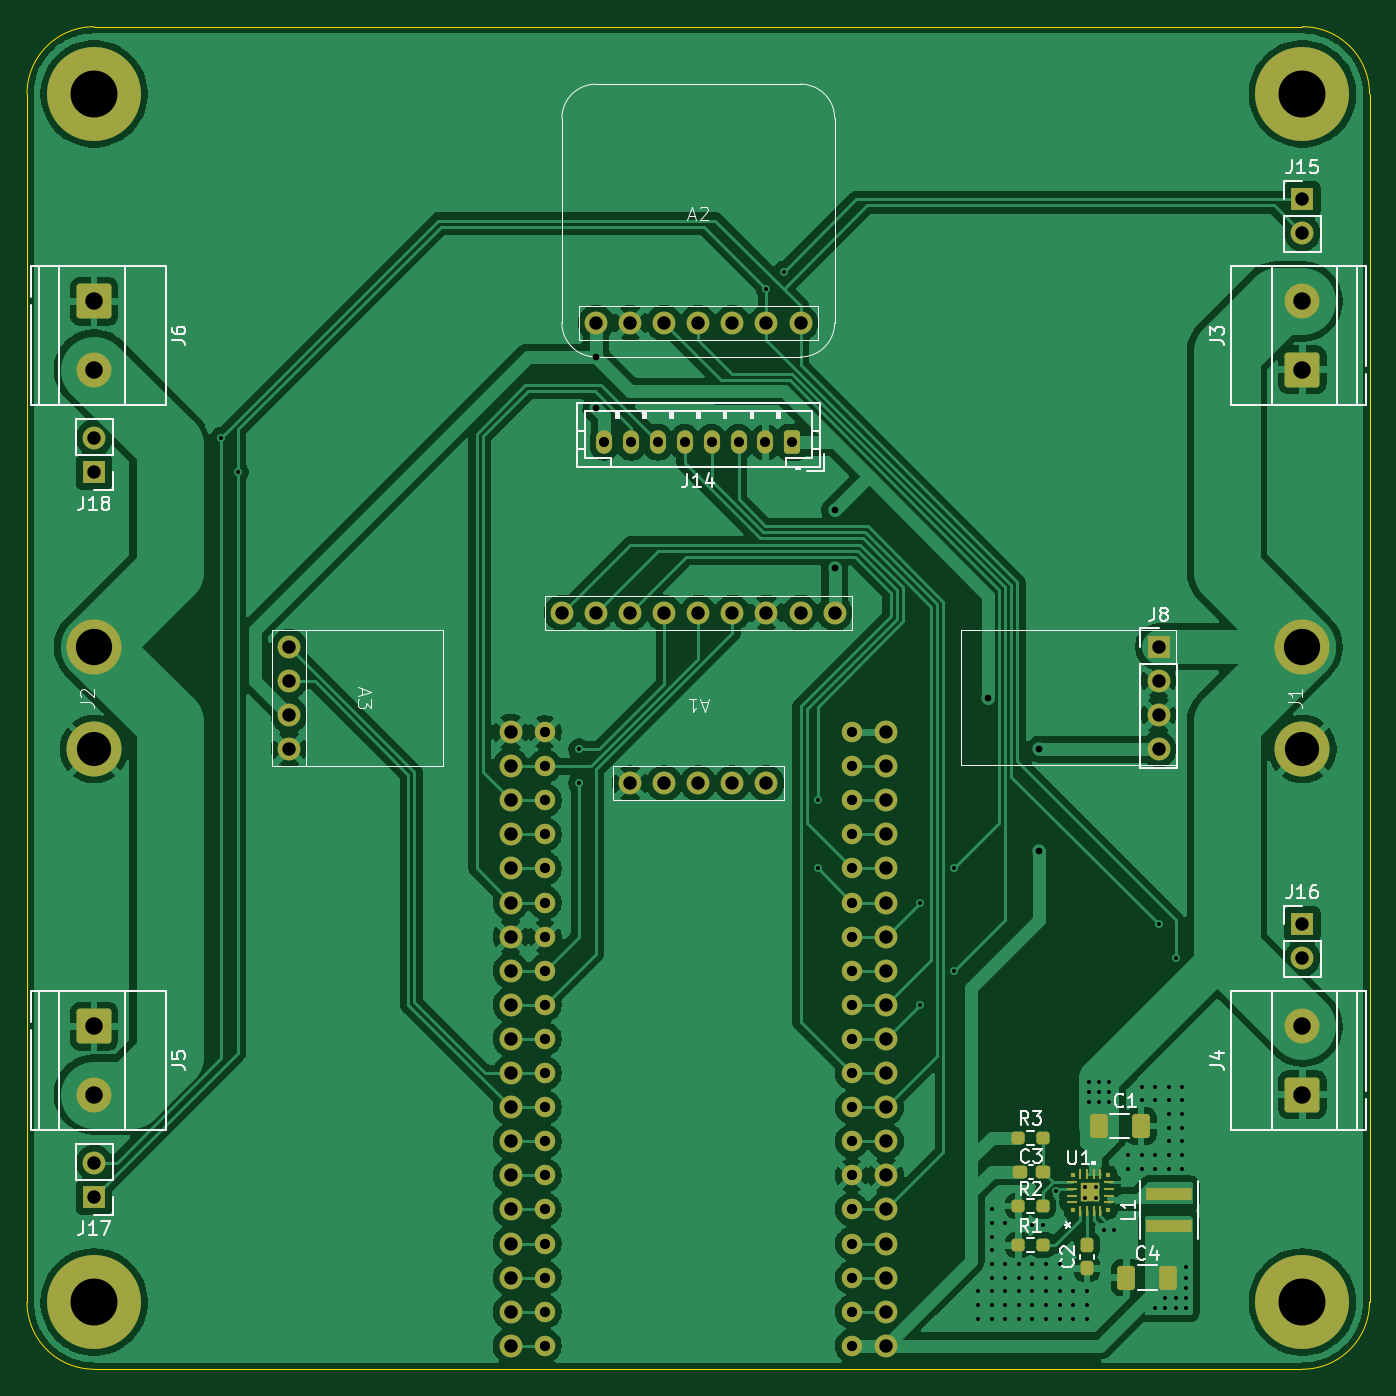
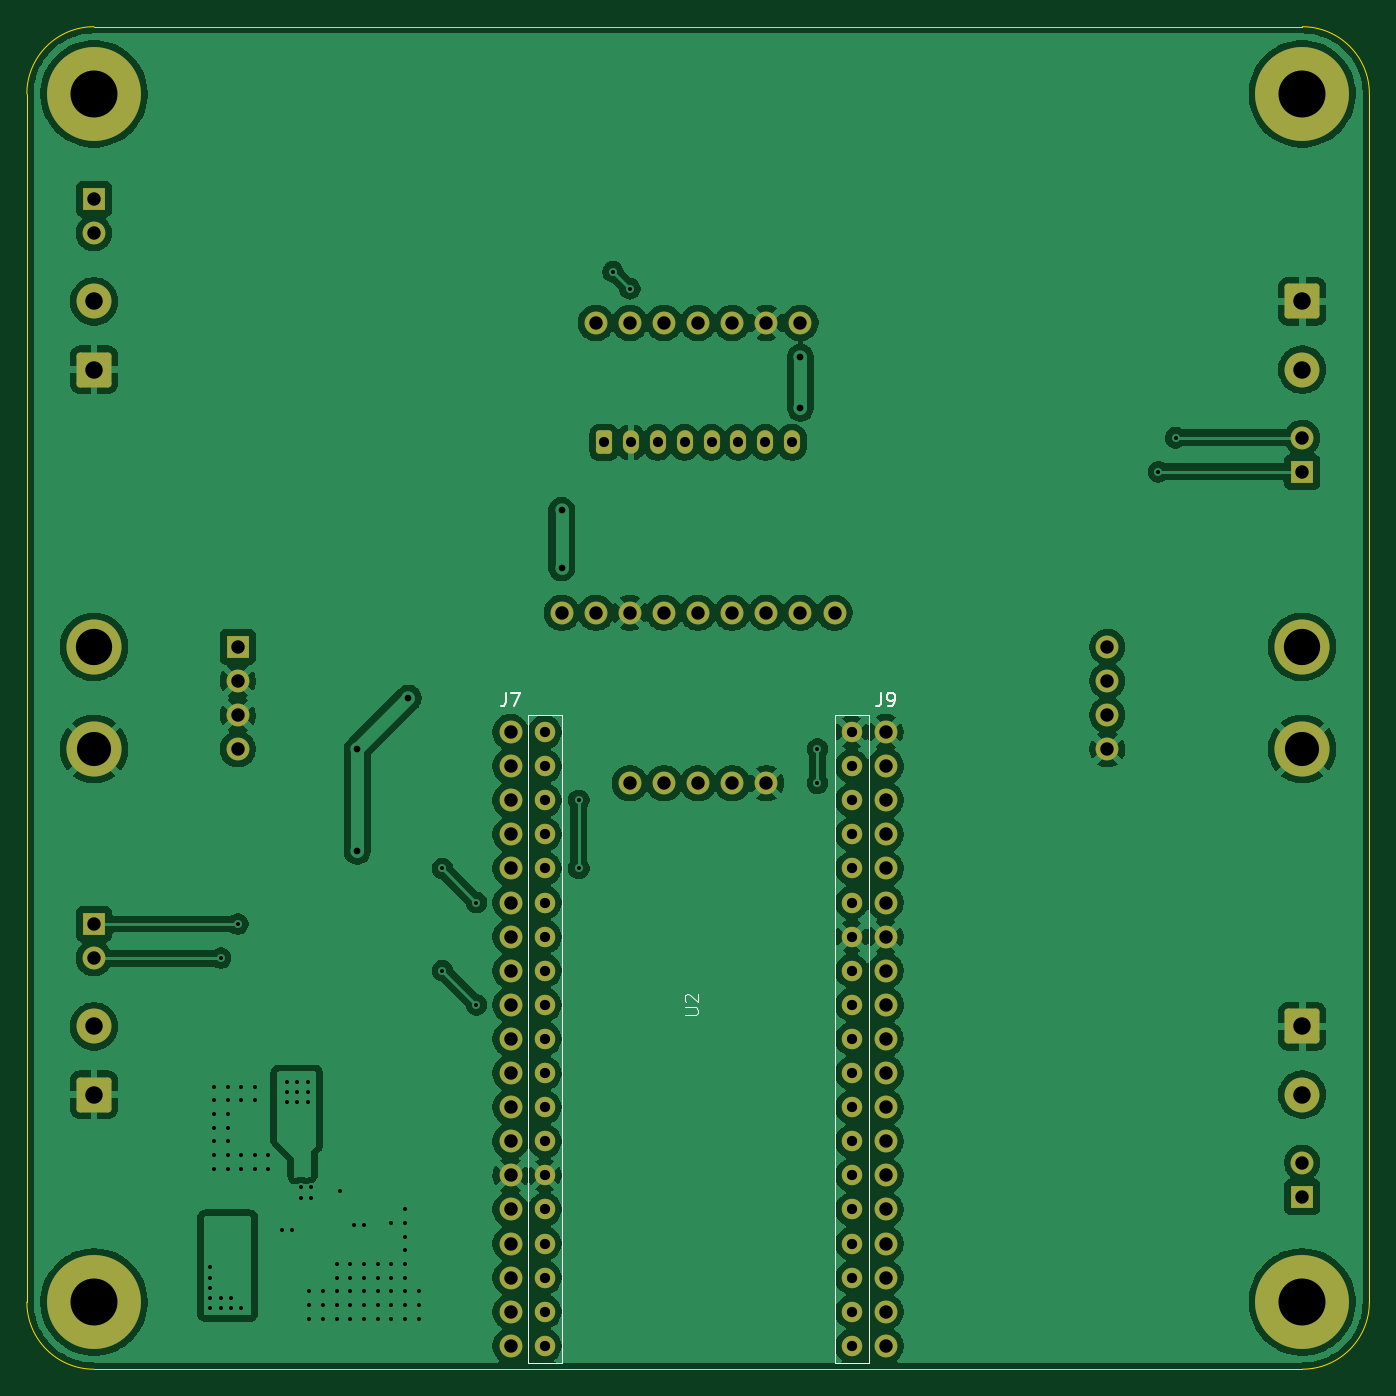
Circuit board: 11 layer files. Board 100.0 x 100.0 mm.
- bottom_copper: esp32_nodemcu-B_Cu.gbr (327553 bytes)
- bottom_mask: esp32_nodemcu-B_Mask.gbr (5708 bytes)
- paste: esp32_nodemcu-B_Paste.gbr (458 bytes)
- bottom_silk: esp32_nodemcu-B_Silkscreen.gbr (3488 bytes)
- outline: esp32_nodemcu-Edge_Cuts.gbr (844 bytes)
- top_copper: esp32_nodemcu-F_Cu.gbr (293686 bytes)
- top_mask: esp32_nodemcu-F_Mask.gbr (7558 bytes)
- paste: esp32_nodemcu-F_Paste.gbr (2853 bytes)
- top_silk: esp32_nodemcu-F_Silkscreen.gbr (33291 bytes)
- drill: esp32_nodemcu-NPTH.drl (264 bytes)
- drill: esp32_nodemcu-PTH.drl (4959 bytes)

=== bottom_copper: esp32_nodemcu-B_Cu.gbr (327553 bytes, source omitted) ===
=== bottom_mask: esp32_nodemcu-B_Mask.gbr (5708 bytes, source omitted) ===
=== paste: esp32_nodemcu-B_Paste.gbr ===
%TF.GenerationSoftware,KiCad,Pcbnew,10.0.3*%
%TF.CreationDate,2026-09-17T21:01:41-07:00*%
%TF.ProjectId,esp32_nodemcu,65737033-325f-46e6-9f64-656d63752e6b,rev?*%
%TF.SameCoordinates,Original*%
%TF.FileFunction,Paste,Bot*%
%TF.FilePolarity,Positive*%
%FSLAX46Y46*%
G04 Gerber Fmt 4.6, Leading zero omitted, Abs format (unit mm)*
G04 Created by KiCad (PCBNEW 10.0.3) date 2026-09-17 21:01:41*
%MOMM*%
%LPD*%
G01*
G04 APERTURE LIST*
G04 APERTURE END LIST*
M02*

=== bottom_silk: esp32_nodemcu-B_Silkscreen.gbr ===
%TF.GenerationSoftware,KiCad,Pcbnew,10.0.3*%
%TF.CreationDate,2026-09-17T21:01:41-07:00*%
%TF.ProjectId,esp32_nodemcu,65737033-325f-46e6-9f64-656d63752e6b,rev?*%
%TF.SameCoordinates,Original*%
%TF.FileFunction,Legend,Bot*%
%TF.FilePolarity,Positive*%
%FSLAX46Y46*%
G04 Gerber Fmt 4.6, Leading zero omitted, Abs format (unit mm)*
G04 Created by KiCad (PCBNEW 10.0.3) date 2026-09-17 21:01:41*
%MOMM*%
%LPD*%
G01*
G04 APERTURE LIST*
%ADD10C,0.150000*%
%ADD11C,0.100000*%
G04 APERTURE END LIST*
D10*
X224303333Y-134614819D02*
X224303333Y-135329104D01*
X224303333Y-135329104D02*
X224350952Y-135471961D01*
X224350952Y-135471961D02*
X224446190Y-135567200D01*
X224446190Y-135567200D02*
X224589047Y-135614819D01*
X224589047Y-135614819D02*
X224684285Y-135614819D01*
X223922380Y-134614819D02*
X223255714Y-134614819D01*
X223255714Y-134614819D02*
X223684285Y-135614819D01*
X196363333Y-134614819D02*
X196363333Y-135329104D01*
X196363333Y-135329104D02*
X196410952Y-135471961D01*
X196410952Y-135471961D02*
X196506190Y-135567200D01*
X196506190Y-135567200D02*
X196649047Y-135614819D01*
X196649047Y-135614819D02*
X196744285Y-135614819D01*
X195839523Y-135614819D02*
X195649047Y-135614819D01*
X195649047Y-135614819D02*
X195553809Y-135567200D01*
X195553809Y-135567200D02*
X195506190Y-135519580D01*
X195506190Y-135519580D02*
X195410952Y-135376723D01*
X195410952Y-135376723D02*
X195363333Y-135186247D01*
X195363333Y-135186247D02*
X195363333Y-134805295D01*
X195363333Y-134805295D02*
X195410952Y-134710057D01*
X195410952Y-134710057D02*
X195458571Y-134662438D01*
X195458571Y-134662438D02*
X195553809Y-134614819D01*
X195553809Y-134614819D02*
X195744285Y-134614819D01*
X195744285Y-134614819D02*
X195839523Y-134662438D01*
X195839523Y-134662438D02*
X195887142Y-134710057D01*
X195887142Y-134710057D02*
X195934761Y-134805295D01*
X195934761Y-134805295D02*
X195934761Y-135043390D01*
X195934761Y-135043390D02*
X195887142Y-135138628D01*
X195887142Y-135138628D02*
X195839523Y-135186247D01*
X195839523Y-135186247D02*
X195744285Y-135233866D01*
X195744285Y-135233866D02*
X195553809Y-135233866D01*
X195553809Y-135233866D02*
X195458571Y-135186247D01*
X195458571Y-135186247D02*
X195410952Y-135138628D01*
X195410952Y-135138628D02*
X195363333Y-135043390D01*
D11*
X211002580Y-158621904D02*
X210193057Y-158621904D01*
X210193057Y-158621904D02*
X210097819Y-158574285D01*
X210097819Y-158574285D02*
X210050200Y-158526666D01*
X210050200Y-158526666D02*
X210002580Y-158431428D01*
X210002580Y-158431428D02*
X210002580Y-158240952D01*
X210002580Y-158240952D02*
X210050200Y-158145714D01*
X210050200Y-158145714D02*
X210097819Y-158098095D01*
X210097819Y-158098095D02*
X210193057Y-158050476D01*
X210193057Y-158050476D02*
X211002580Y-158050476D01*
X210907342Y-157621904D02*
X210954961Y-157574285D01*
X210954961Y-157574285D02*
X211002580Y-157479047D01*
X211002580Y-157479047D02*
X211002580Y-157240952D01*
X211002580Y-157240952D02*
X210954961Y-157145714D01*
X210954961Y-157145714D02*
X210907342Y-157098095D01*
X210907342Y-157098095D02*
X210812104Y-157050476D01*
X210812104Y-157050476D02*
X210716866Y-157050476D01*
X210716866Y-157050476D02*
X210574009Y-157098095D01*
X210574009Y-157098095D02*
X210002580Y-157669523D01*
X210002580Y-157669523D02*
X210002580Y-157050476D01*
%TO.C,U2*%
X197300001Y-136270000D02*
X199840000Y-136270000D01*
X199840000Y-184530000D01*
X197300001Y-184530000D01*
X197300001Y-136270000D01*
X220160000Y-136270001D02*
X222700000Y-136270001D01*
X222700000Y-184529999D01*
X220160000Y-184529999D01*
X220160000Y-136270001D01*
%TD*%
M02*

=== outline: esp32_nodemcu-Edge_Cuts.gbr ===
%TF.GenerationSoftware,KiCad,Pcbnew,10.0.3*%
%TF.CreationDate,2026-09-17T21:01:41-07:00*%
%TF.ProjectId,esp32_nodemcu,65737033-325f-46e6-9f64-656d63752e6b,rev?*%
%TF.SameCoordinates,Original*%
%TF.FileFunction,Profile,NP*%
%FSLAX46Y46*%
G04 Gerber Fmt 4.6, Leading zero omitted, Abs format (unit mm)*
G04 Created by KiCad (PCBNEW 10.0.3) date 2026-09-17 21:01:41*
%MOMM*%
%LPD*%
G01*
G04 APERTURE LIST*
%TA.AperFunction,Profile*%
%ADD10C,0.050000*%
%TD*%
G04 APERTURE END LIST*
D10*
X160000000Y-90000000D02*
X160000000Y-90000000D01*
G75*
G02*
X165000000Y-85000000I5000000J0D01*
G01*
X255000000Y-85000000D01*
G75*
G02*
X260000000Y-90000000I0J-5000000D01*
G01*
X260000000Y-180000000D01*
G75*
G02*
X255000000Y-185000000I-5000000J0D01*
G01*
X165000000Y-185000000D01*
G75*
G02*
X160000000Y-180000000I0J5000000D01*
G01*
X160000000Y-90000000D01*
M02*

=== top_copper: esp32_nodemcu-F_Cu.gbr (293686 bytes, source omitted) ===
=== top_mask: esp32_nodemcu-F_Mask.gbr (7558 bytes, source omitted) ===
=== paste: esp32_nodemcu-F_Paste.gbr (2853 bytes, source withheld) ===
=== top_silk: esp32_nodemcu-F_Silkscreen.gbr (33291 bytes, source omitted) ===
=== drill: esp32_nodemcu-NPTH.drl ===
M48
; DRILL file KiCad 10.0.3 date 2026-09-17T21:01:50
; FORMAT={-:-/ absolute / metric / decimal}
; #@! TF.CreationDate,2026-09-17T21:01:50-07:00
; #@! TF.GenerationSoftware,Kicad,Pcbnew,10.0.3
; #@! TF.FileFunction,NonPlated,1,2,NPTH
FMAT,2
METRIC
%
G90
G05
M30

=== drill: esp32_nodemcu-PTH.drl ===
M48
; DRILL file KiCad 10.0.3 date 2026-09-17T21:01:50
; FORMAT={-:-/ absolute / metric / decimal}
; #@! TF.CreationDate,2026-09-17T21:01:50-07:00
; #@! TF.GenerationSoftware,Kicad,Pcbnew,10.0.3
; #@! TF.FileFunction,Plated,1,2,PTH
FMAT,2
METRIC
; #@! TA.AperFunction,Plated,PTH,ViaDrill
T1C0.300
; #@! TA.AperFunction,Plated,PTH,ViaDrill
T2C0.500
; #@! TA.AperFunction,Plated,PTH,ComponentDrill
T3C0.750
; #@! TA.AperFunction,Plated,PTH,ComponentDrill
T4C0.762
; #@! TA.AperFunction,Plated,PTH,ComponentDrill
T5C1.000
; #@! TA.AperFunction,Plated,PTH,ComponentDrill
T6C1.300
; #@! TA.AperFunction,Plated,PTH,ComponentDrill
T7C2.540
; #@! TA.AperFunction,Plated,PTH,ComponentDrill
T8C2.700
; #@! TA.AperFunction,Plated,PTH,ComponentDrill
T9C3.500
%
G90
G05
T1
X174.44Y-115.62
X175.71Y-118.16
X201.11Y-138.81
X201.11Y-141.35
X215.08Y-104.52
X216.35Y-103.25
X218.89Y-142.62
X218.89Y-147.7
X226.51Y-150.24
X226.51Y-157.86
X229.05Y-147.7
X229.05Y-155.32
X230.828Y-179.196
X230.828Y-180.212
X230.828Y-181.228
X231.844Y-173.1
X231.844Y-174.116
X231.844Y-175.132
X231.844Y-176.148
X231.844Y-177.164
X231.844Y-178.18
X231.844Y-179.196
X231.844Y-180.212
X231.844Y-181.228
X232.86Y-174.116
X232.86Y-177.164
X232.86Y-178.18
X232.86Y-179.196
X232.86Y-180.212
X232.86Y-181.228
X233.876Y-177.164
X233.876Y-178.18
X233.876Y-179.196
X233.876Y-180.212
X233.876Y-181.228
X234.892Y-174.243
X234.892Y-177.164
X234.892Y-178.18
X234.892Y-179.196
X234.892Y-180.212
X234.892Y-181.228
X235.654Y-174.243
X235.908Y-177.164
X235.908Y-178.18
X235.908Y-179.196
X235.908Y-180.212
X235.908Y-181.228
X236.67Y-171.705
X236.924Y-177.164
X236.924Y-178.18
X236.924Y-179.196
X236.924Y-180.212
X236.924Y-181.228
X237.94Y-179.196
X237.94Y-180.212
X237.94Y-181.228
X238.829Y-171.449
X238.829Y-172.211
X238.956Y-179.196
X238.956Y-180.212
X238.956Y-181.228
X239.083Y-163.575
X239.083Y-164.337
X239.083Y-165.099
X239.591Y-171.449
X239.591Y-172.211
X239.845Y-163.575
X239.845Y-164.337
X239.845Y-165.099
X240.226Y-174.624
X240.607Y-163.575
X240.607Y-164.337
X240.607Y-165.099
X240.988Y-174.624
X242.004Y-169.036
X242.004Y-170.052
X243.02Y-163.956
X243.02Y-164.972
X243.02Y-169.036
X243.02Y-170.052
X244.036Y-163.956
X244.036Y-164.972
X244.036Y-169.036
X244.036Y-170.052
X244.036Y-180.466
X244.29Y-151.84
X244.798Y-179.704
X244.798Y-180.466
X245.052Y-163.956
X245.052Y-164.972
X245.052Y-165.988
X245.052Y-167.004
X245.052Y-168.02
X245.052Y-169.036
X245.052Y-170.052
X245.56Y-154.38
X245.56Y-179.704
X245.56Y-180.466
X246.068Y-163.956
X246.068Y-164.972
X246.068Y-165.988
X246.068Y-167.004
X246.068Y-168.02
X246.068Y-169.036
X246.068Y-170.052
X246.322Y-177.418
X246.322Y-178.18
X246.322Y-178.942
X246.322Y-179.704
X246.322Y-180.466
T2
X202.38Y-109.6
X202.38Y-113.41
X220.16Y-121.03
X220.16Y-125.295
X231.585Y-135.0
X235.4Y-138.81
X235.4Y-146.43
T3
X203.0Y-115.95
X205.0Y-115.95
X207.0Y-115.95
X209.0Y-115.95
X211.0Y-115.95
X213.0Y-115.95
X215.0Y-115.95
X217.0Y-115.95
T4
X198.57Y-137.54
X198.57Y-140.08
X198.57Y-142.62
X198.57Y-145.16
X198.57Y-147.7
X198.57Y-150.24
X198.57Y-152.78
X198.57Y-155.32
X198.57Y-157.86
X198.57Y-160.4
X198.57Y-162.94
X198.57Y-165.48
X198.57Y-168.02
X198.57Y-170.56
X198.57Y-173.1
X198.57Y-175.64
X198.57Y-178.18
X198.57Y-180.72
X198.57Y-183.26
X221.43Y-137.54
X221.43Y-140.08
X221.43Y-142.62
X221.43Y-145.16
X221.43Y-147.7
X221.43Y-150.24
X221.43Y-152.78
X221.43Y-155.32
X221.43Y-157.86
X221.43Y-160.4
X221.43Y-162.94
X221.43Y-165.48
X221.43Y-168.02
X221.43Y-170.56
X221.43Y-173.1
X221.43Y-175.64
X221.43Y-178.18
X221.43Y-180.72
X221.43Y-183.26
T5
X165.0Y-115.62
X165.0Y-118.16
X165.0Y-169.62
X165.0Y-172.16
X179.52Y-131.19
X179.52Y-133.73
X179.52Y-136.27
X179.52Y-138.81
X196.03Y-137.54
X196.03Y-140.08
X196.03Y-142.62
X196.03Y-145.16
X196.03Y-147.7
X196.03Y-150.24
X196.03Y-152.78
X196.03Y-155.32
X196.03Y-157.86
X196.03Y-160.4
X196.03Y-162.94
X196.03Y-165.48
X196.03Y-168.02
X196.03Y-170.56
X196.03Y-173.1
X196.03Y-175.64
X196.03Y-178.18
X196.03Y-180.72
X196.03Y-183.26
X199.84Y-128.65
X202.38Y-107.06
X202.38Y-128.65
X204.92Y-107.06
X204.92Y-128.65
X204.92Y-141.35
X207.46Y-107.06
X207.46Y-128.65
X207.46Y-141.35
X210.0Y-107.06
X210.0Y-128.65
X210.0Y-141.35
X212.54Y-107.06
X212.54Y-128.65
X212.54Y-141.35
X215.08Y-107.06
X215.08Y-128.65
X215.08Y-141.35
X217.62Y-107.06
X217.62Y-128.65
X220.16Y-128.65
X223.97Y-137.54
X223.97Y-140.08
X223.97Y-142.62
X223.97Y-145.16
X223.97Y-147.7
X223.97Y-150.24
X223.97Y-152.78
X223.97Y-155.32
X223.97Y-157.86
X223.97Y-160.4
X223.97Y-162.94
X223.97Y-165.48
X223.97Y-168.02
X223.97Y-170.56
X223.97Y-173.1
X223.97Y-175.64
X223.97Y-178.18
X223.97Y-180.72
X223.97Y-183.26
X244.29Y-131.19
X244.29Y-133.73
X244.29Y-136.27
X244.29Y-138.81
X255.0Y-97.84
X255.0Y-100.38
X255.0Y-151.84
X255.0Y-154.38
T6
X165.0Y-105.46
X165.0Y-110.54
X165.0Y-159.46
X165.0Y-164.54
X255.0Y-105.46
X255.0Y-110.54
X255.0Y-159.46
X255.0Y-164.54
T7
X165.0Y-138.81
X255.0Y-138.81
T8
X165.0Y-131.19
X255.0Y-131.19
T9
X165.0Y-90.0
X165.0Y-180.0
X255.0Y-90.0
X255.0Y-180.0
M30
